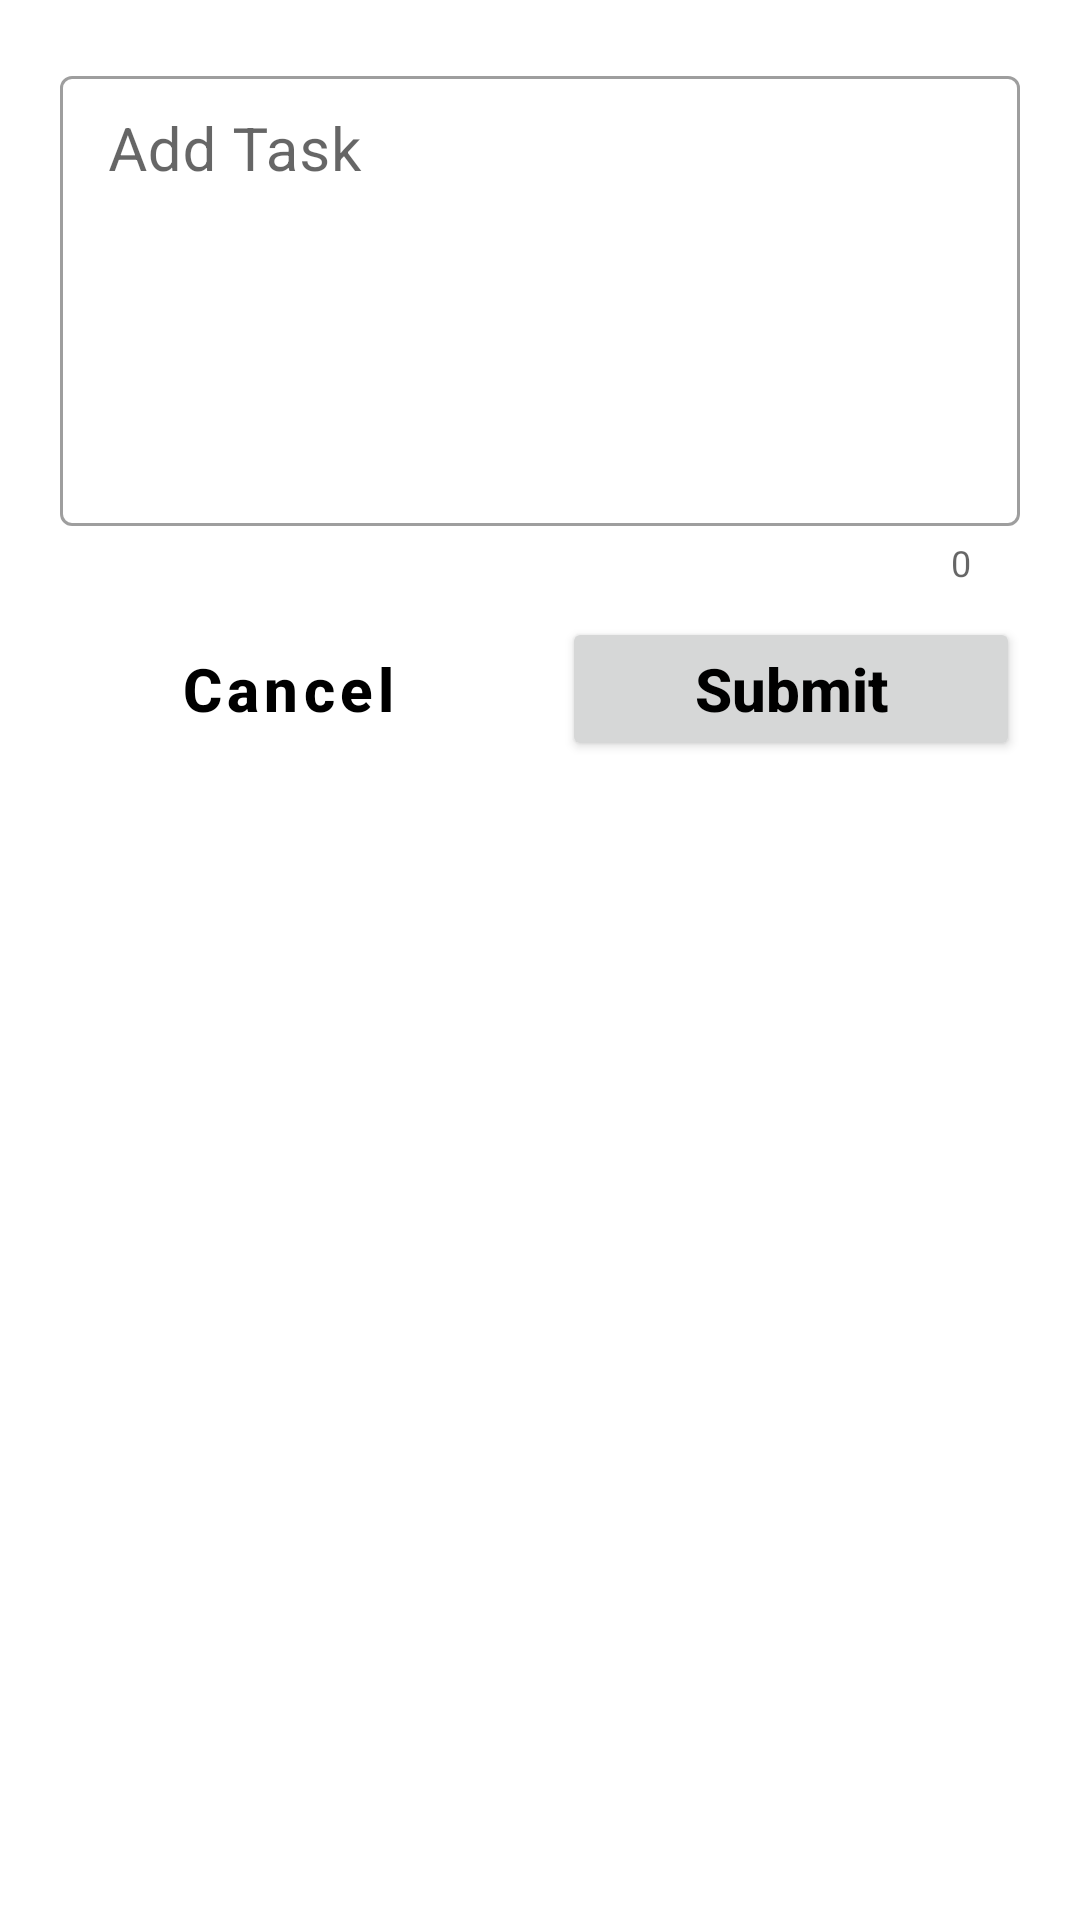

This screen was rendered from an Android layout file. Write that file and the resources it references.
<!-- AndroidManifest.xml: application theme AppTheme -->
<!-- res/layout/add_task_dialog.xml -->
<?xml version="1.0" encoding="utf-8"?>
<RelativeLayout xmlns:android="http://schemas.android.com/apk/res/android"
    xmlns:app="http://schemas.android.com/apk/res-auto"
    android:id="@+id/layoutDialogContainer"
    android:layout_width="match_parent"
    android:layout_height="wrap_content"
    android:layout_margin="20dp"
    android:layoutDirection="ltr"
    android:padding="20dp">

    <com.google.android.material.textfield.TextInputLayout
        android:id="@+id/new_task_layout"
        style="@style/Widget.MaterialComponents.TextInputLayout.OutlinedBox.Dense"
        android:layout_width="match_parent"
        android:layout_height="wrap_content"
        android:gravity="start|top"
        android:hint="Add Task"
        app:counterEnabled="true">

        <com.google.android.material.textfield.TextInputEditText
            android:id="@+id/new_task"
            android:layout_width="match_parent"
            android:layout_height="wrap_content"
            android:gravity="start|top"
            android:inputType="textMultiLine"
            android:maxHeight="400dp"
            android:maxLength="120"
            android:minHeight="150dp"
            android:textSize="20sp" />

    </com.google.android.material.textfield.TextInputLayout>

    <LinearLayout
        android:layout_width="match_parent"
        android:layout_height="wrap_content"
        android:layout_below="@id/new_task_layout"
        android:layout_centerHorizontal="true"
        android:layout_marginTop="10dp">

        <Button
            android:id="@+id/cancel_btn"
            style="@style/Widget.MaterialComponents.Button.OutlinedButton"
            android:layout_width="0dp"
            android:layout_height="wrap_content"
            android:layout_weight="1"
            android:text="Cancel"
            android:textAllCaps="false"
            android:textColor="@color/colorBlack"
            android:textSize="20sp"
            android:textStyle="bold" />

        <Button
            android:id="@+id/post_btn"
            android:layout_width="0dp"
            android:layout_height="wrap_content"
            android:layout_marginStart="15dp"
            android:layout_weight="1"
            android:text="Submit"
            android:textAllCaps="false"
            android:textColor="@color/colorBlack"
            android:textSize="20sp"
            android:textStyle="bold" />

    </LinearLayout>

</RelativeLayout>
<!-- resources referenced by this layout -->
<resources>
  <color name="colorBlack">#000000</color>
  <style name="AppTheme" parent="Theme.MaterialComponents.Light.NoActionBar">
          
          <item name="colorPrimary">@color/colorPrimary</item>
          <item name="colorPrimaryDark">@color/colorPrimaryDark</item>
          <item name="colorAccent">@color/colorAccent</item>
      </style>
  <color name="colorPrimary">#6200EE</color>
  <color name="colorPrimaryDark">#3700B3</color>
  <color name="colorAccent">#03DAC5</color>
</resources>
